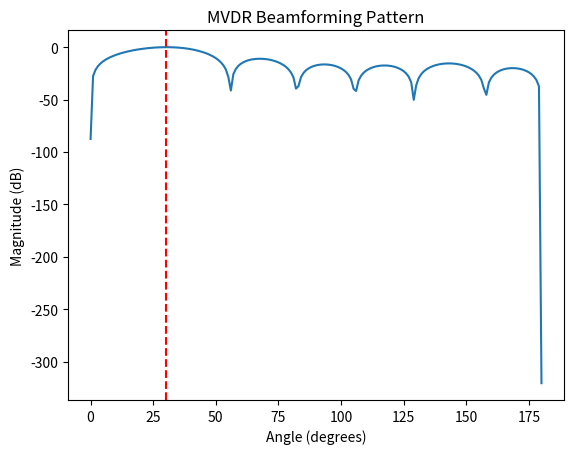

Source code (Python):
import numpy as np
import matplotlib.pyplot as plt

def simulate_received_signal(theta_d, M, N, sigma_squared):
    d = np.sin(theta_d * np.arange(M))
    A = np.random.randn(M, N)  # 干扰信号
    n = np.random.randn(M, N) * np.sqrt(sigma_squared)  # 加性白噪声
    x = d.reshape(-1, 1) + A + n
    return x

def mvdr_beamformer(x, theta_d):
    R = np.cov(x)
    a_theta_d = np.sin(theta_d * np.arange(x.shape[0])).reshape(-1, 1)
    w_mvdr = np.linalg.inv(R) @ a_theta_d / (a_theta_d.T @ np.linalg.inv(R) @ a_theta_d)
    return w_mvdr

def main():
    theta_d_true = 30 * np.pi / 180
    M = 8
    N = 1000
    sigma_squared = 0.1

    x = simulate_received_signal(theta_d_true, M, N, sigma_squared)
    w_mvdr = mvdr_beamformer(x, theta_d_true)

    angles = np.linspace(0.001, 180, 181) * np.pi / 180
    beam_pattern_mvdr = np.abs(np.sin(angles.reshape(-1, 1) * np.arange(M)) @ w_mvdr)

    plt.plot(angles * 180 / np.pi, 20 * np.log10(beam_pattern_mvdr))
    ans=np.argmax(20 * np.log10(beam_pattern_mvdr))
    plt.axvline(x=angles[ans] * 180 / np.pi, color='r', linestyle='--', label='True Angle')
    plt.title('MVDR Beamforming Pattern')
    plt.xlabel('Angle (degrees)')
    plt.ylabel('Magnitude (dB)')
    plt.show()

if __name__ == "__main__":
    main()
